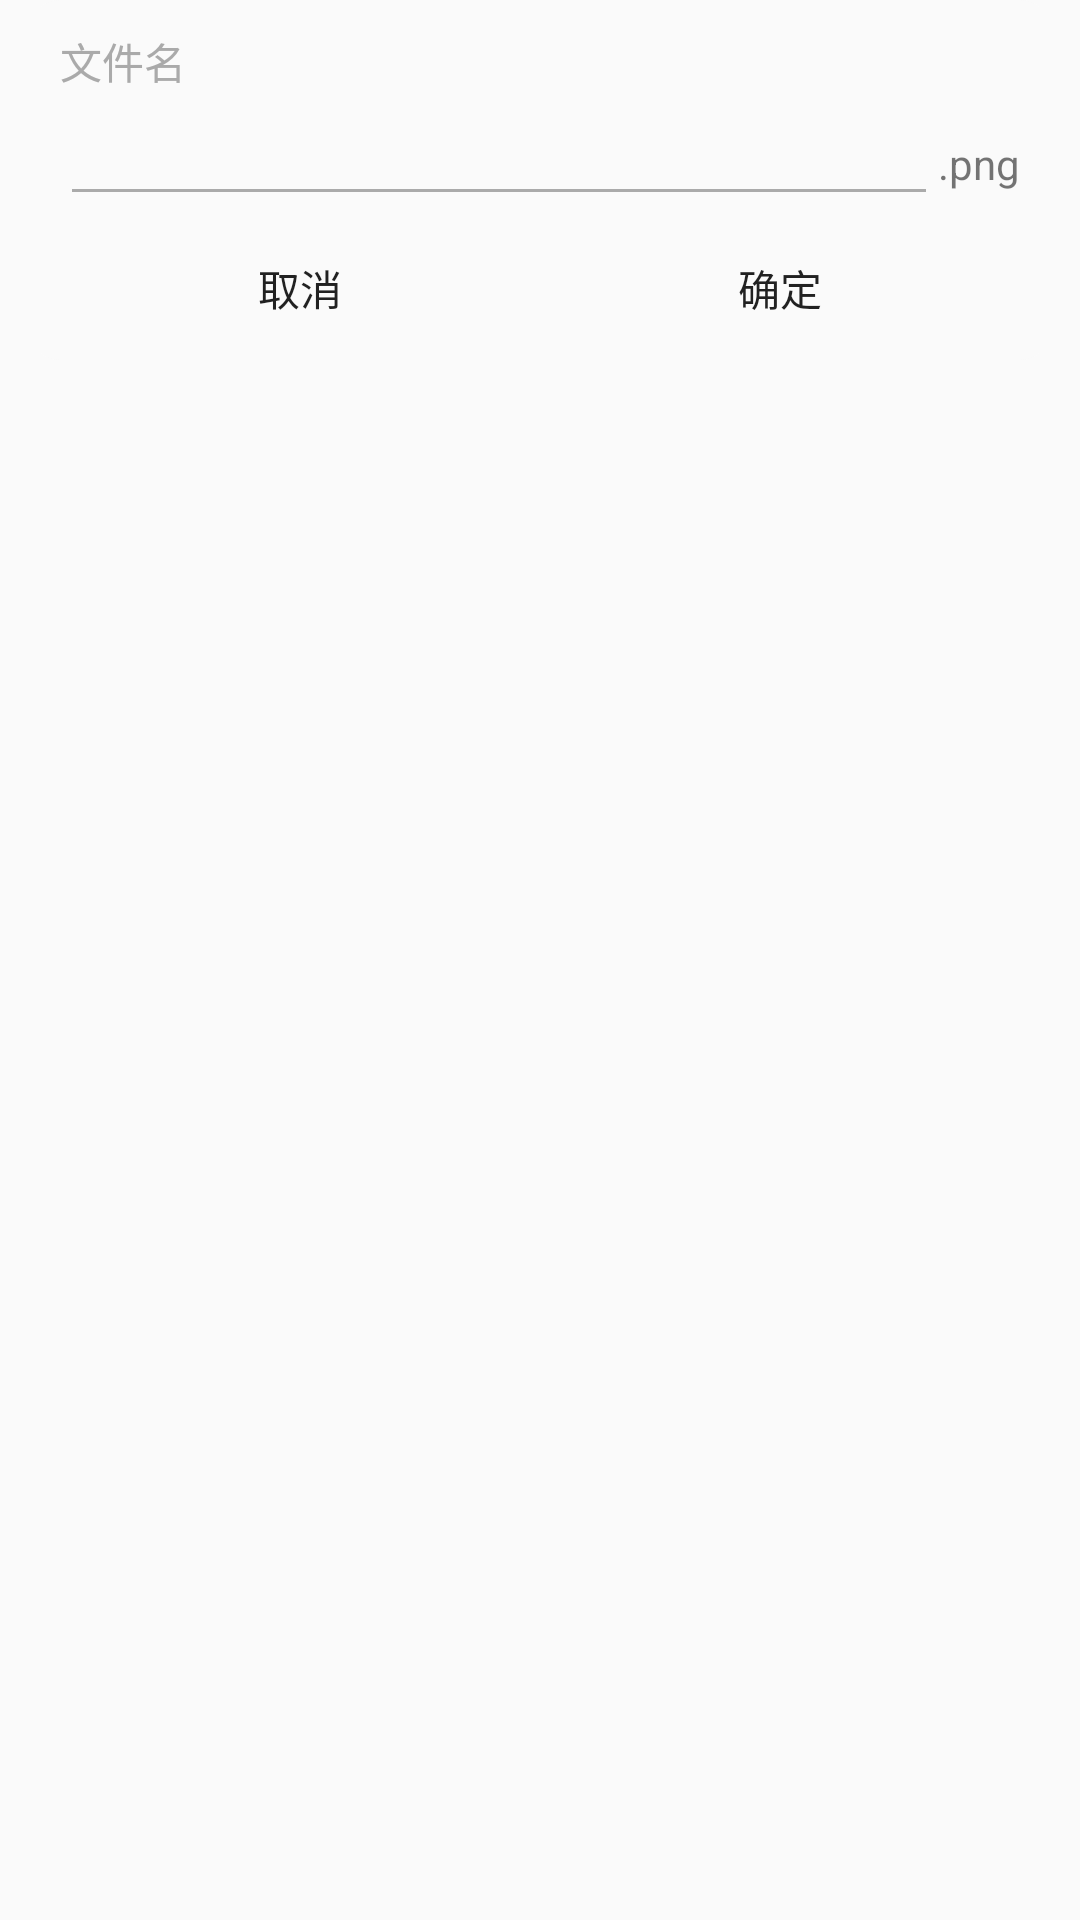

The Android layout XML behind this screen, and the referenced resources:
<!-- AndroidManifest.xml: application theme AppTheme -->
<!-- res/layout/activity_save_dialog.xml -->
<?xml version="1.0" encoding="utf-8"?>
<android.support.constraint.ConstraintLayout xmlns:android="http://schemas.android.com/apk/res/android"
    android:id="@+id/save_dialog"
    android:layout_width="match_parent"
    android:layout_height="wrap_content"
    android:paddingBottom="10dp"
    android:paddingLeft="10dp"
    android:paddingRight="10dp">

    <LinearLayout
        android:layout_width="match_parent"
        android:layout_height="wrap_content"
        android:background="@drawable/radius"
        android:orientation="vertical"
        android:paddingLeft="10dp"
        android:paddingRight="10dp"
        android:paddingTop="10dp">

        <TextView
            android:layout_width="match_parent"
            android:layout_height="wrap_content"
            android:text="文件名"
            android:textColor="#aaaaaa" />

        <LinearLayout
            android:layout_width="match_parent"
            android:layout_height="wrap_content"
            android:orientation="horizontal">

            <EditText
                android:id="@+id/file_name"
                android:layout_width="match_parent"
                android:layout_height="wrap_content"
                android:layout_weight="1"
                android:singleLine="true"
                android:textCursorDrawable="@drawable/cursor_color"
                android:theme="@style/EditText" />

            <TextView
                android:layout_width="wrap_content"
                android:layout_height="wrap_content"
                android:text=".png" />
        </LinearLayout>

        <LinearLayout
            android:layout_width="match_parent"
            android:layout_height="wrap_content">

            <Button
                android:id="@+id/save_dialog_cancel"
                style="@style/Widget.AppCompat.Button.Borderless"
                android:layout_width="match_parent"
                android:layout_height="match_parent"
                android:layout_weight="1"
                android:text="取消" />

            <Button
                android:id="@+id/save_dialog_ok"
                style="@style/Widget.AppCompat.Button.Borderless"
                android:layout_width="match_parent"
                android:layout_height="match_parent"
                android:layout_weight="1"
                android:text="确定" />
        </LinearLayout>
    </LinearLayout>
</android.support.constraint.ConstraintLayout>
<!-- resources referenced by this layout -->
<resources>
  <!-- drawable cursor_color (drawable) -->
  <?xml version="1.0" encoding="utf-8"?>
  <shape xmlns:android="http://schemas.android.com/apk/res/android"
      android:shape="rectangle">
      <size android:width="2dp" />
      <solid android:color="@color/colorAccent" />
  </shape>
  <!-- drawable radius (drawable) -->
  <?xml version="1.0" encoding="utf-8"?>
  <shape xmlns:android="http://schemas.android.com/apk/res/android">
      <solid android:color="@color/dialogColor" />
      <corners android:radius="10dp" />
  </shape>
  <style name="EditText" parent="Theme.AppCompat.Light">
          <item name="colorControlNormal">@android:color/darker_gray</item>
          <item name="colorControlActivated">@color/colorAccent</item>
      </style>
  <style name="AppTheme" parent="Theme.AppCompat.Light.DarkActionBar">
          
          <item name="colorPrimary">@color/colorPrimary</item>
          <item name="colorPrimaryDark">@color/colorPrimaryDark</item>
          <item name="colorAccent">@color/colorAccent</item>
      </style>
  <color name="colorAccent">#ff9800</color>
  <color name="dialogColor">#FAFAFA</color>
  <color name="colorPrimary">#eeeeee</color>
  <color name="colorPrimaryDark">#cccccc</color>
</resources>
